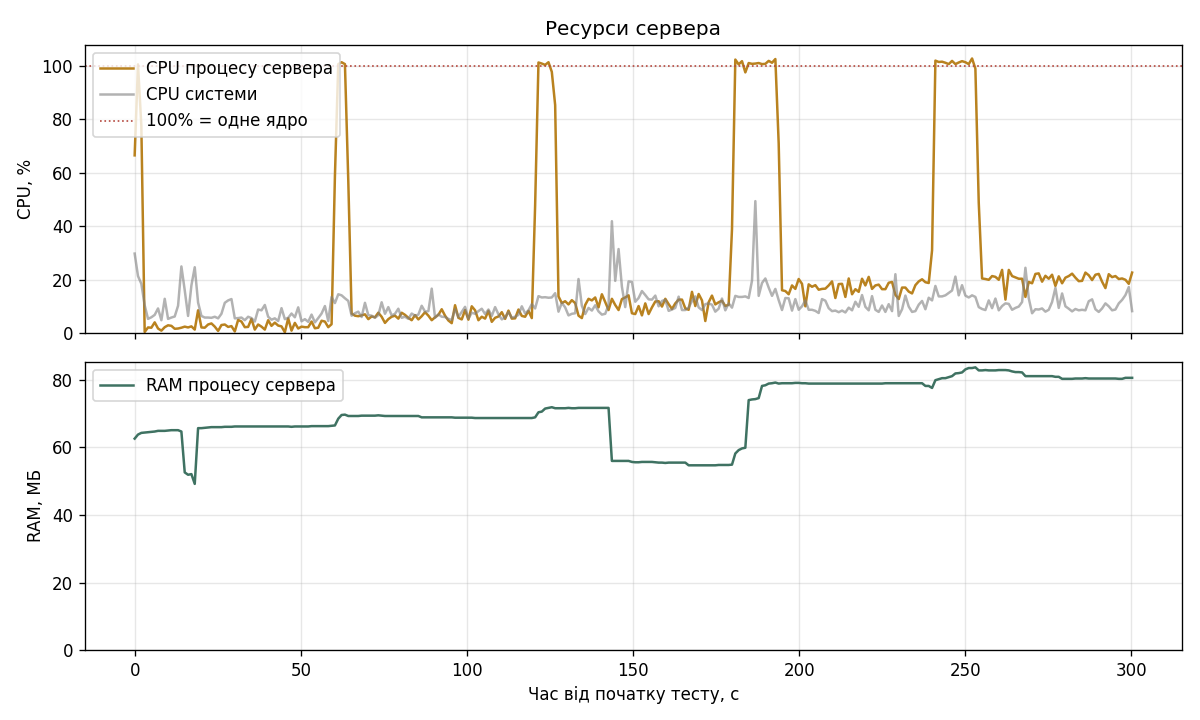

Values plotted in this chart, from the file beside it:
timestamp, elapsed_s, server_cpu_percent, server_rss_mb, system_cpu_percent, system_mem_percent
1792939260, 1.0, 66.5, 62.6, 29.8, 79.2
1792939261, 2.0, 100.5, 63.8, 21.4, 79.0
1792939262, 3.0, 77.6, 64.3, 18.5, 79.1
1792939263, 4.0, 0.5, 64.4, 10.5, 78.8
1792939264, 5.0, 2.2, 64.5, 5.4, 78.8
1792939265, 6.0, 2.1, 64.6, 6.0, 78.9
1792939266, 7.0, 4.1, 64.7, 6.9, 78.9
1792939267, 8.0, 1.8, 64.9, 9.3, 78.8
1792939268, 9.1, 1.0, 64.9, 4.9, 78.7
1792939269, 10.1, 2.3, 64.9, 12.9, 79.0
1792939270, 11.1, 3.0, 65.0, 5.4, 79.0
1792939271, 12.1, 2.8, 65.1, 5.9, 78.8
1792939272, 13.1, 1.7, 65.1, 6.3, 78.6
1792939273, 14.1, 1.8, 65.1, 10.3, 78.5
1792939274, 15.1, 2.1, 64.7, 25.0, 77.8
1792939275, 16.1, 2.5, 52.6, 16.1, 77.7
1792939276, 17.1, 2.2, 51.9, 6.5, 77.5
1792939277, 18.1, 2.6, 52.1, 17.9, 77.7
1792939278, 19.1, 1.4, 49.2, 24.7, 77.6
1792939279, 20.1, 8.6, 65.7, 11.5, 77.7
1792939280, 21.1, 2.2, 65.7, 6.5, 77.7
1792939281, 22.1, 2.1, 65.8, 5.9, 77.6
1792939282, 23.1, 3.3, 65.9, 5.9, 77.7
1792939283, 24.1, 3.7, 66.0, 5.8, 77.7
1792939284, 25.1, 2.5, 66.0, 6.2, 77.7
1792939285, 26.1, 0.9, 66.0, 5.6, 77.8
1792939286, 27.1, 3.1, 66.0, 7.3, 77.8
1792939287, 28.1, 3.3, 66.1, 11.4, 77.9
1792939288, 29.1, 2.4, 66.1, 12.3, 77.8
1792939289, 30.1, 2.7, 66.1, 12.8, 78.1
1792939290, 31.1, 0.7, 66.2, 5.6, 78.0
1792939291, 32.2, 5.0, 66.2, 5.7, 77.9
1792939292, 33.2, 4.4, 66.2, 5.9, 77.6
1792939293, 34.2, 2.3, 66.2, 4.9, 77.6
1792939294, 35.2, 2.4, 66.2, 6.2, 77.5
1792939295, 36.2, 5.4, 66.2, 5.7, 77.7
1792939296, 37.2, 1.4, 66.2, 4.4, 77.7
1792939297, 38.2, 3.3, 66.2, 8.9, 77.7
1792939298, 39.2, 2.5, 66.2, 8.6, 78.1
1792939299, 40.2, 1.4, 66.2, 10.6, 78.1
1792939300, 41.2, 4.9, 66.2, 6.2, 77.8
1792939301, 42.2, 2.8, 66.2, 5.1, 77.9
1792939302, 43.2, 4.0, 66.2, 5.6, 77.8
1792939303, 44.2, 2.9, 66.2, 4.6, 77.7
1792939304, 45.2, 2.6, 66.2, 9.4, 78.0
1792939305, 46.2, 0.4, 66.2, 5.3, 78.0
1792939306, 47.2, 5.6, 66.2, 5.8, 77.9
1792939307, 48.2, 1.0, 66.1, 7.4, 77.9
1792939308, 49.2, 3.9, 66.2, 6.0, 77.8
1792939309, 50.2, 1.8, 66.2, 9.7, 77.8
1792939310, 51.2, 2.5, 66.2, 4.5, 77.7
1792939311, 52.2, 2.3, 66.2, 5.3, 77.8
1792939312, 53.2, 2.3, 66.2, 4.3, 77.7
1792939313, 54.3, 4.4, 66.3, 7.0, 78.2
1792939314, 55.3, 1.9, 66.3, 4.1, 77.9
1792939315, 56.3, 2.1, 66.3, 5.7, 77.8
1792939316, 57.3, 4.7, 66.3, 7.4, 77.7
1792939317, 58.3, 4.4, 66.3, 10.2, 77.9
1792939318, 59.3, 2.3, 66.3, 4.6, 77.8
1792939319, 60.3, 3.4, 66.4, 13.6, 78.0
... 240 more rows
